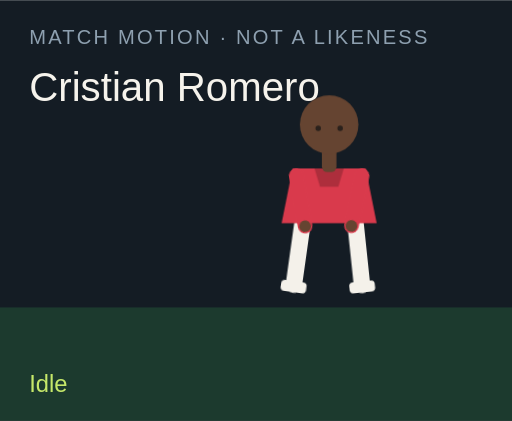
t = 0.00 s
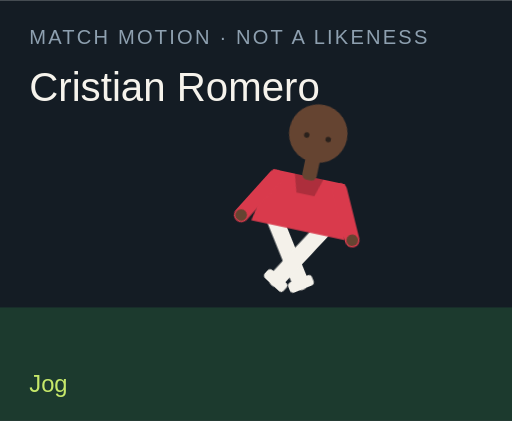
t = 1.50 s
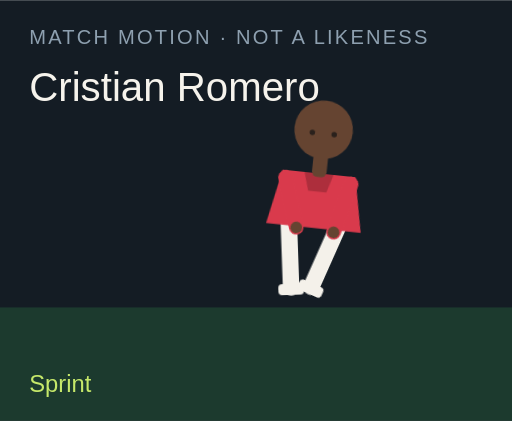
t = 3.00 s
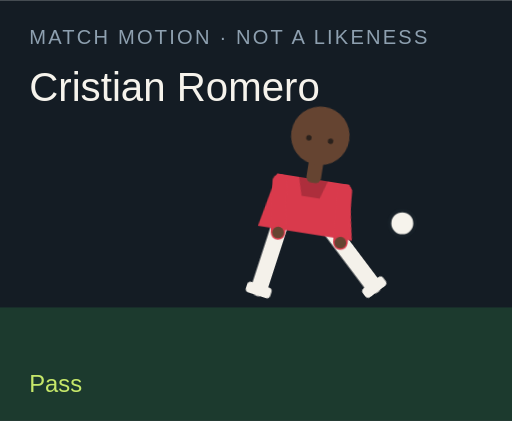
t = 4.50 s
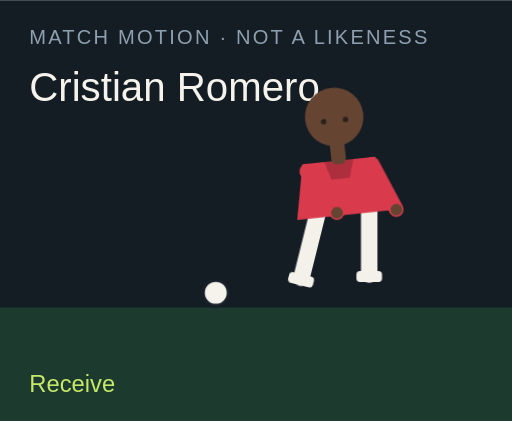
t = 6.00 s
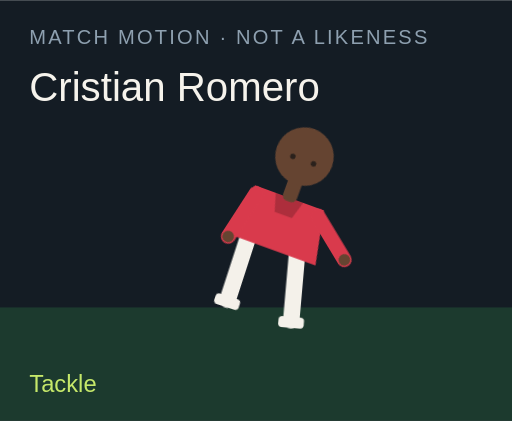
t = 7.50 s

The animated SVG that drew these frames (rendered in a browser with its animation timeline set to each time). Animation: 18 CSS @keyframes rules; one cycle of 9.00 s, repeats indefinitely.

<?xml version="1.0" encoding="UTF-8"?>
<svg xmlns="http://www.w3.org/2000/svg" viewBox="0 0 280 230" role="img">
  <style>@media (prefers-reduced-motion: reduce){animate,animateTransform{display:none}}</style>
  <rect width="280" height="230" fill="#141c24"/>
  <rect y="168" width="280" height="62" fill="#1c3a2e"/>
  <text x="16" y="24" fill="#8ea0b0" font-family="Arial,sans-serif" font-size="11" letter-spacing="1.2">MATCH MOTION · NOT A LIKENESS</text>
  <text x="16" y="55" fill="#f6f3ec" font-family="Impact,sans-serif" font-size="22">Cristian Romero</text>
  <circle r="7" fill="#f6f3ec" stroke="#172028" stroke-width="2" id="motion-49266" cx="150" cy="160" opacity="0">
    
    
    
  </circle>
  <g transform="translate(132 40)">
    <g id="motion-49288" transform="rotate(0 48 90)">
      
      <g id="motion-49290" transform="translate(0 0)">
        
        <g transform="translate(34 78)"><g id="motion-49292" transform="rotate(8)"><path d="M0 0 V38" stroke="#f4f1ea" stroke-width="9" stroke-linecap="round"/><rect x="-7" y="36" width="14" height="6" rx="2" fill="#f4f1ea"/></g></g>
        <g transform="translate(62 78)"><g id="motion-49294" transform="rotate(-6)"><path d="M0 0 V38" stroke="#f4f1ea" stroke-width="9" stroke-linecap="round"/><rect x="-7" y="36" width="14" height="6" rx="2" fill="#f4f1ea"/></g></g>
        <path d="M28 52 h40 l6 30 H22 Z" fill="#d93a4c"/>
        <path d="M40 52 h16 l-3 10 H43 Z" fill="#000" opacity=".2"/>
        <g transform="translate(30 56)"><g id="motion-49296" transform="rotate(-10)"><path d="M0 0 V28" stroke="#d93a4c" stroke-width="8" stroke-linecap="round"/><circle cx="0" cy="28" r="3.2" fill="#654431"/></g></g>
        <g transform="translate(66 56)"><g id="motion-49298" transform="rotate(12)"><path d="M0 0 V28" stroke="#d93a4c" stroke-width="8" stroke-linecap="round"/><circle cx="0" cy="28" r="3.2" fill="#654431"/></g></g>
        <rect x="44" y="40" width="8" height="14" rx="3" fill="#654431"/>
        <circle cx="48" cy="28" r="16" fill="#654431"/>
        
        <circle cx="42" cy="30" r="1.5" fill="#2a211c"/><circle cx="54" cy="30" r="1.5" fill="#2a211c"/>
      </g>
    </g>
  </g>
  <text x="16" y="214" fill="#c6e86a" font-family="Arial,sans-serif" font-size="13" opacity="1" id="motion-49270">Idle</text><text x="16" y="214" fill="#c6e86a" font-family="Arial,sans-serif" font-size="13" opacity="0" id="motion-49272">Jog</text><text x="16" y="214" fill="#c6e86a" font-family="Arial,sans-serif" font-size="13" opacity="0" id="motion-49274">Sprint</text><text x="16" y="214" fill="#c6e86a" font-family="Arial,sans-serif" font-size="13" opacity="0" id="motion-49276">Dribble</text><text x="16" y="214" fill="#c6e86a" font-family="Arial,sans-serif" font-size="13" opacity="0" id="motion-49278">Pass</text><text x="16" y="214" fill="#c6e86a" font-family="Arial,sans-serif" font-size="13" opacity="0" id="motion-49280">Shoot</text><text x="16" y="214" fill="#c6e86a" font-family="Arial,sans-serif" font-size="13" opacity="0" id="motion-49282">Receive</text><text x="16" y="214" fill="#c6e86a" font-family="Arial,sans-serif" font-size="13" opacity="0" id="motion-49284">Tackle</text><text x="16" y="214" fill="#c6e86a" font-family="Arial,sans-serif" font-size="13" opacity="0" id="motion-49286">Point</text>
<style>@keyframes track-49267{0%{cx:150px}11.1%{cx:156px}22.2%{cx:164px}33.300000000000004%{cx:142px}44.4%{cx:190px}55.60000000000001%{cx:250px}66.7%{cx:118px}77.8%{cx:150px}88.9%{cx:150px}100%{cx:150px}}@keyframes track-49268{0%{cy:160px}11.1%{cy:158px}22.2%{cy:154px}33.300000000000004%{cy:156px}44.4%{cy:148px}55.60000000000001%{cy:96px}66.7%{cy:160px}77.8%{cy:160px}88.9%{cy:160px}100%{cy:160px}}@keyframes track-49269{0%{opacity:0}11.1%{opacity:0}22.2%{opacity:0}33.300000000000004%{opacity:1}44.4%{opacity:1}55.60000000000001%{opacity:1}66.7%{opacity:1}77.8%{opacity:0}88.9%{opacity:0}100%{opacity:0}}@keyframes track-49271{0%{opacity:1}11.1%{opacity:0}22.2%{opacity:0}33.300000000000004%{opacity:0}44.4%{opacity:0}55.60000000000001%{opacity:0}66.7%{opacity:0}77.8%{opacity:0}88.9%{opacity:0}100%{opacity:1}}@keyframes track-49273{0%{opacity:0}11.1%{opacity:1}22.2%{opacity:0}33.300000000000004%{opacity:0}44.4%{opacity:0}55.60000000000001%{opacity:0}66.7%{opacity:0}77.8%{opacity:0}88.9%{opacity:0}100%{opacity:0}}@keyframes track-49275{0%{opacity:0}11.1%{opacity:0}22.2%{opacity:1}33.300000000000004%{opacity:0}44.4%{opacity:0}55.60000000000001%{opacity:0}66.7%{opacity:0}77.8%{opacity:0}88.9%{opacity:0}100%{opacity:0}}@keyframes track-49277{0%{opacity:0}11.1%{opacity:0}22.2%{opacity:0}33.300000000000004%{opacity:1}44.4%{opacity:0}55.60000000000001%{opacity:0}66.7%{opacity:0}77.8%{opacity:0}88.9%{opacity:0}100%{opacity:0}}@keyframes track-49279{0%{opacity:0}11.1%{opacity:0}22.2%{opacity:0}33.300000000000004%{opacity:0}44.4%{opacity:1}55.60000000000001%{opacity:0}66.7%{opacity:0}77.8%{opacity:0}88.9%{opacity:0}100%{opacity:0}}@keyframes track-49281{0%{opacity:0}11.1%{opacity:0}22.2%{opacity:0}33.300000000000004%{opacity:0}44.4%{opacity:0}55.60000000000001%{opacity:1}66.7%{opacity:0}77.8%{opacity:0}88.9%{opacity:0}100%{opacity:0}}@keyframes track-49283{0%{opacity:0}11.1%{opacity:0}22.2%{opacity:0}33.300000000000004%{opacity:0}44.4%{opacity:0}55.60000000000001%{opacity:0}66.7%{opacity:1}77.8%{opacity:0}88.9%{opacity:0}100%{opacity:0}}@keyframes track-49285{0%{opacity:0}11.1%{opacity:0}22.2%{opacity:0}33.300000000000004%{opacity:0}44.4%{opacity:0}55.60000000000001%{opacity:0}66.7%{opacity:0}77.8%{opacity:1}88.9%{opacity:0}100%{opacity:0}}@keyframes track-49287{0%{opacity:0}11.1%{opacity:0}22.2%{opacity:0}33.300000000000004%{opacity:0}44.4%{opacity:0}55.60000000000001%{opacity:0}66.7%{opacity:0}77.8%{opacity:0}88.9%{opacity:1}100%{opacity:0}}@keyframes track-49289{0%{transform:rotate(0deg)}11.1%{transform:rotate(8deg)}22.2%{transform:rotate(16deg)}33.300000000000004%{transform:rotate(6deg)}44.4%{transform:rotate(4deg)}55.60000000000001%{transform:rotate(14deg)}66.7%{transform:rotate(-6deg)}77.8%{transform:rotate(34deg)}88.9%{transform:rotate(6deg)}100%{transform:rotate(0deg)}}@keyframes track-49291{0%{transform:translate(0px,0px)}11.1%{transform:translate(0px,-3px)}22.2%{transform:translate(0px,-6px)}33.300000000000004%{transform:translate(0px,-2px)}44.4%{transform:translate(0px,2px)}55.60000000000001%{transform:translate(0px,-4px)}66.7%{transform:translate(0px,1px)}77.8%{transform:translate(0px,10px)}88.9%{transform:translate(0px,-4px)}100%{transform:translate(0px,0px)}}@keyframes track-49293{0%{transform:rotate(8deg)}11.1%{transform:rotate(-26deg)}22.2%{transform:rotate(-42deg)}33.300000000000004%{transform:rotate(-8deg)}44.4%{transform:rotate(6deg)}55.60000000000001%{transform:rotate(12deg)}66.7%{transform:rotate(20deg)}77.8%{transform:rotate(-8deg)}88.9%{transform:rotate(4deg)}100%{transform:rotate(8deg)}}@keyframes track-49295{0%{transform:rotate(-6deg)}11.1%{transform:rotate(24deg)}22.2%{transform:rotate(38deg)}33.300000000000004%{transform:rotate(18deg)}44.4%{transform:rotate(-38deg)}55.60000000000001%{transform:rotate(-54deg)}66.7%{transform:rotate(6deg)}77.8%{transform:rotate(-22deg)}88.9%{transform:rotate(-8deg)}100%{transform:rotate(-6deg)}}@keyframes track-49297{0%{transform:rotate(-10deg)}11.1%{transform:rotate(24deg)}22.2%{transform:rotate(36deg)}33.300000000000004%{transform:rotate(-18deg)}44.4%{transform:rotate(10deg)}55.60000000000001%{transform:rotate(-24deg)}66.7%{transform:rotate(-30deg)}77.8%{transform:rotate(12deg)}88.9%{transform:rotate(14deg)}100%{transform:rotate(-10deg)}}@keyframes track-49299{0%{transform:rotate(12deg)}11.1%{transform:rotate(-20deg)}22.2%{transform:rotate(-32deg)}33.300000000000004%{transform:rotate(14deg)}44.4%{transform:rotate(-26deg)}55.60000000000001%{transform:rotate(18deg)}66.7%{transform:rotate(-22deg)}77.8%{transform:rotate(-6deg)}88.9%{transform:rotate(-96deg)}100%{transform:rotate(12deg)}}@media(prefers-reduced-motion:no-preference){#motion-49266{animation:track-49267 9s linear infinite both,track-49268 9s linear infinite both,track-49269 9s steps(1,end) infinite both}#motion-49270{animation:track-49271 9s steps(1,end) infinite both}#motion-49272{animation:track-49273 9s steps(1,end) infinite both}#motion-49274{animation:track-49275 9s steps(1,end) infinite both}#motion-49276{animation:track-49277 9s steps(1,end) infinite both}#motion-49278{animation:track-49279 9s steps(1,end) infinite both}#motion-49280{animation:track-49281 9s steps(1,end) infinite both}#motion-49282{animation:track-49283 9s steps(1,end) infinite both}#motion-49284{animation:track-49285 9s steps(1,end) infinite both}#motion-49286{animation:track-49287 9s steps(1,end) infinite both}#motion-49288{animation:track-49289 9s linear infinite both}#motion-49290{animation:track-49291 9s linear infinite both}#motion-49292{animation:track-49293 9s linear infinite both}#motion-49294{animation:track-49295 9s linear infinite both}#motion-49296{animation:track-49297 9s linear infinite both}#motion-49298{animation:track-49299 9s linear infinite both}}</style></svg>
